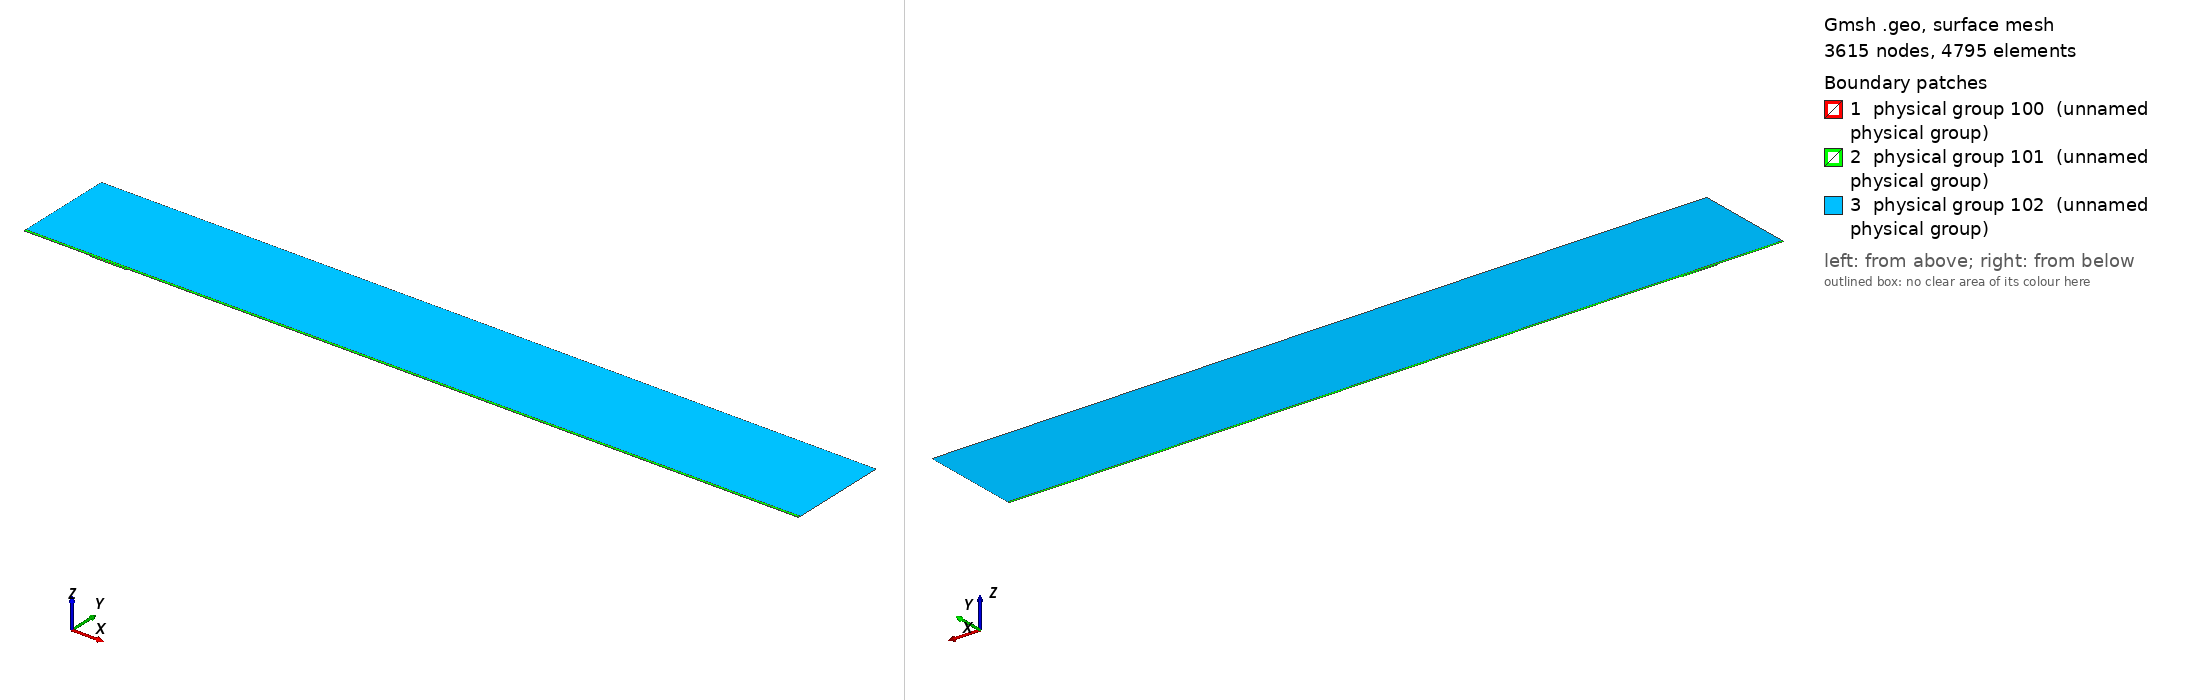

Gmsh geometry script, surface-meshed: 3615 nodes, 4795 surface elements. Boundary patches (legend numbers): 1 physical group 100 (unnamed physical group), 2 physical group 101 (unnamed physical group), 3 physical group 102 (unnamed physical group). Left view from above one corner, right view from below the opposite corner. Legend entries are the model's physical surfaces. The drawing asked Gmsh for element sizes between 1% and 20% of the model's largest extent; the script's own settings can give other sizes.

=== mesh.geo (drawn) ===
// Macro parameters
deltaStar = 1;
D = 2 * deltaStar; // depth of the gap 
W = 54.835 * deltaStar; // width of the gap
r = 16; // length of non-constant quads upstream and downstream of the gap
s = 8; // length of non-constant quads left and right inside the gap
BL = 0.25 * deltaStar; // height of the second layer of quad elements
BL_upper = 3.5 * deltaStar; // height of the third layer of quad elements
x0 = 100 * deltaStar; // x distance from inflow to gap
lengthOutflow = 1000 * deltaStar; // length after the gap
x3 = W + lengthOutflow; // last point of the domain
height = 150 * deltaStar; // height of the triangular region
triagHeightRegion_inflow = height - BL - BL_upper; // height of the triangular region

// Micro parameters
dx = 0.2; // dx of square elements near the leading and trailing edge of the gap (most resolution-demanding points in the domain)
dy = 1.25 * dx; 
size_triag_v_top = 64; // size of the elements in the upper triangular region

// All the value below are between 0 and 1. =1  means the elements are all equal in size. Avoid using values very close to 1, because we dividing by log(p) in the formula.
dy_in_v_right = 1.5; // heighest quad in the upper layer of quads, in the right part of the gap
dy_in_v_left = 1.75; // heighest quad in the upper layer of quads, in the left part of the gap

// fit (check the file scripts/fit_gmsh.py for more details)
p_in_v_left = 1.0335663036230878 - 1.0234149444433507/(W - 0.8098798097181781)^0.5991729377115732; // densitiy concentration of elements inside the gap, vertically, near the left wall.
p_in_v_right = 1.008073572191136 - 1.1471875292840257/(W - 1.2941255994826328)^0.7890392764815325; // densitiy concentration of elements inside the gap, vertically, near the right wall.
p_in_h_bottom = 0.9; // densitiy concentration of elements inside the gap, horizontally. 
p_in_h_top = 0.9; // densitiy concentration of elements inside the gap, horizontally. 

p_out_h = 0.5; // densitiy concentration of elements outside the gap, horizontally.
p_out_h_upper = 0.5; // densitiy concentration of elements outside the gap, horizontally on the upper layer of quads
p_out_v_inflow_dense = 0.8; // densitiy concentration of elements outside the gap, vertically, near the inflow and the gap
p_out_v_inflow_sparse = 0.99; // densitiy concentration of elements outside the gap, vertically, near the inflow and far from the gap
p_out_v_outflow_dense = 0.9; // densitiy concentration of elements outside the gap, vertically, near the outflow and the gap
p_out_v_outflow_sparse = 0.995; // densitiy concentration of elements outside the gap, vertically, near the outflow and far from the gap
p_triag_h_inflow = 0.8; // densitiy concentration of elements in the triangular region of the domain, horizontally.
p_triag_h_outflow = p_triag_h_inflow; // densitiy concentration of elements in the triangular region of the domain, horizontally.

enlarge_triag_inflow = 1.1; // heigher the value, larger the elements in the triangular region near the inflow
enlarge_triag_outflow = 1.1; // heigher the value, larger the elements in the triangular region near the outflow

// Automated parameters 
a_in_v_right = dx / (W / 2);
a_in_v_left = dx / (W / 2);
a_in_h_bottom = dy / (D / 2);
a_in_h_top = dx / (D / 2);
a_out_h = dx / BL;
a_out_v_inflow_dense = dx / r;
a_out_v_outflow_dense = dx / r;

// for the derivation of the formula, see file 20250123_gmshFormula.md in the docs folder
N_in_v_right = Ceil( Log (a_in_v_right / (1 - p_in_v_right + a_in_v_right * p_in_v_right)) / Log(p_in_v_right) );
N_in_v_left = Ceil( Log (a_in_v_left / (1 - p_in_v_left + a_in_v_left * p_in_v_left)) / Log(p_in_v_left) );
N_in_h_bottom = Ceil( Log (a_in_h_bottom / (1 - p_in_h_bottom + a_in_h_bottom * p_in_h_bottom)) / Log(p_in_h_bottom) );
N_in_h_top = Ceil( Log (a_in_h_top / (1 - p_in_h_top + a_in_h_top * p_in_h_top)) / Log(p_in_h_top) );
N_out_h = Ceil( Log (a_out_h / (1 - p_out_h + a_out_h * p_out_h)) / Log(p_out_h) ) + 1; // + 1 is to correct the fact that the distance is too small to properly approximate the dx length
N_out_v_inflow_dense = Ceil( Log (a_out_v_inflow_dense / (1 - p_out_v_inflow_dense + a_out_v_inflow_dense * p_out_v_inflow_dense)) / Log(p_out_v_inflow_dense) );
N_out_v_outflow_dense = Ceil( Log (a_out_v_outflow_dense / (1 - p_out_v_outflow_dense + a_out_v_outflow_dense * p_out_v_outflow_dense)) / Log(p_out_v_outflow_dense) );

p_for_a_out_v_inflow_sparse_computation = p_out_v_inflow_dense;
p_for_a_out_v_outflow_sparse_computation = (p_out_v_outflow_dense + p_out_v_outflow_dense) / 2;
a_out_v_inflow_sparse = r / (x0 - r) * (1 - p_for_a_out_v_inflow_sparse_computation) / (1 - p_for_a_out_v_inflow_sparse_computation^(N_out_v_inflow_dense + 1));
a_out_v_outflow_sparse = r / (lengthOutflow - r) * (1 - p_for_a_out_v_outflow_sparse_computation) / (1 - p_for_a_out_v_outflow_sparse_computation^(N_out_v_outflow_dense + 1));

N_out_v_inflow_sparse = Ceil( Log(a_out_v_inflow_sparse / (1 - p_out_v_inflow_sparse + a_out_v_inflow_sparse * p_out_v_inflow_sparse)) / Log(p_out_v_inflow_sparse) );
N_out_v_outflow_sparse = Ceil( Log(a_out_v_outflow_sparse / (1 - p_out_v_outflow_sparse + a_out_v_outflow_sparse * p_out_v_outflow_sparse)) / Log(p_out_v_outflow_sparse) );


// second layer of quads
a_out_h_upper = (BL) / (BL_upper) * (1 - p_out_h) / (1 - p_out_h^(N_out_h + 1));
N_out_h_upper = Ceil( Log(a_out_h_upper / (1 - p_out_h_upper + a_out_h_upper * p_out_h_upper)) / Log(p_out_h_upper) );

// ---------------------------
// for triangular region
// ---------------------------
a_triag_h_inflow = (BL_upper) / (triagHeightRegion_inflow) * (1 - p_out_h_upper) / (1 - p_out_h_upper^(N_out_h_upper + 1));
a_triag_h_outflow = a_triag_h_inflow;
N_triag_v_top = Ceil( (x3 + x0) / size_triag_v_top ); // we assume p_triag_v = 1, otherwise the formula is different
N_triag_h_inflow = Ceil( Log(a_triag_h_inflow / (1 - p_triag_h_inflow + a_triag_h_inflow * p_triag_h_inflow)) / Log(p_triag_h_inflow) );
N_triag_h_outflow = Ceil( Log(a_triag_h_outflow / (1 - p_triag_h_outflow + a_triag_h_outflow * p_triag_h_outflow)) / Log(p_triag_h_outflow) );
N_triag_h_inflow = Ceil( N_triag_h_inflow / enlarge_triag_inflow );
N_triag_h_outflow = Ceil( N_triag_h_outflow / enlarge_triag_outflow );

Point(1) = {-x0, 0, 0};
Point(2) = {0,0,0};
Point(3) = {0,-D,0};
Point(4) = {W,-D,0};
Point(5) = {W,0,0};
Point(6) = {x3,0,0};
Point(8) = {x3,height,0};
Point(7) = {x3,BL,0};
Point(9) = {-x0,height,0};
Point(10) = {-x0,BL,0};
Point(11) = {0,BL,0};
Point(12) = {W,BL,0};
Point(13) = {W/2,0,0};
Point(14) = {W/2,BL,0};
Point(15) = {0,-D/2,0};
Point(16) = {W/2,-D,0};
Point(17) = {W,-D/2,0};
Point(18) = {-r,0,0};
Point(19) = {-r,BL,0};
Point(20) = {W + r,0,0};
Point(21) = {W + r,BL,0};
Point(22) = {-x0,BL+BL_upper,0};
Point(23) = {-r,BL+BL_upper,0};
Point(24) = {W + r,BL+BL_upper,0};
Point(25) = {x3,BL+BL_upper,0};
Point(26) = {0,BL+BL_upper,0};
Point(27) = {W/2,BL+BL_upper,0};
Point(28) = {W,BL+BL_upper,0};

Line(1) = {1,18};
Line(2) = {2,15};
Line(3) = {3,16};
Line(4) = {4,17};
Line(5) = {5,20};
Line(6) = {6,7};
Line(7) = {7,25};
Line(8) = {8,9};
Line(9) = {9,22};
Line(10) = {10,19};
Line(11) = {10,1};
Line(12) = {11,14};
Line(13) = {12,21};
Line(14) = {2,13};
Line(15) = {15,3};
Line(16) = {16,4};
Line(17) = {17,5};
Line(18) = {13,5};
Line(19) = {14,12};
Line(20) = {18,2};
Line(21) = {20,6};
Line(22) = {21,7};
Line(23) = {19,11};
Line(24) = {22,10};
Line(25) = {25,8};
Line(26) = {25,24};
Line(27) = {22,23};
Line(30) = {23,26};
Line(31) = {26,27};
Line(32) = {27,28};
Line(33) = {28,24};

// outer quads
Curve Loop(1) = {5, 21, 6, -22, -13, -19, -12, -23, -10, 11, 1, 20, 14, 18};
Plane Surface(1) = {1};

// inside gap
Curve Loop(2) = {2, 15, 3, 16, 4, 17, -18, -14};
Plane Surface(2) = {2};

// triangular region
Curve Loop(3) = {-26, 25, 8, 9, 27, 30, 31,32,33};
Plane Surface(3) = {3};

// 3rd layer of quads
Curve Loop(4) = {-24, 27, 30, 31,32,33, -26,-7,-22,-13,-19,-12,-23,-10};

Plane Surface(4) = {4};


// This defines the surfaces that will be meshed with quad elements
Transfinite Surface {1} = {1, 6, 7, 10};
Transfinite Surface {2} = {3, 4, 5, 2}; // number '2' must match the number '2' of plane surface
Transfinite Surface {4} = {7, 25, 22, 10};

Transfinite Curve {18, 16, 19,32} = N_in_v_right Using Progression p_in_v_right;
Transfinite Curve {-14, -3, -12, -31} = N_in_v_left Using Progression p_in_v_left;

Transfinite Curve {15, -4} = N_in_h_bottom Using Progression p_in_h_bottom;
Transfinite Curve {-2, 17} = N_in_h_top Using Progression p_in_h_top;


Transfinite Curve {11, -6} = N_out_h Using Progression p_out_h;
Transfinite Curve {24, 28, 29, -7} = N_out_h_upper Using Progression p_out_h_upper;
Transfinite Curve {10, 1, 27} = N_out_v_inflow_sparse Using Progression p_out_v_inflow_sparse;
Transfinite Curve {20, 23, 30} = N_out_v_inflow_dense Using Progression p_out_v_inflow_dense;
Transfinite Curve {-21, -22, 26} = N_out_v_outflow_sparse Using Progression p_out_v_outflow_sparse;
Transfinite Curve {-5, -13,-33} = N_out_v_outflow_dense Using Progression p_out_v_outflow_dense;

Recombine Surface {1, 2, 4};

// for triangluar region
Transfinite Curve {8} = N_triag_v_top Using Progression 1;
Transfinite Curve {-25} = N_triag_h_outflow Using Progression p_triag_h_outflow;
Transfinite Curve {9} = N_triag_h_inflow Using Progression p_triag_h_inflow;


// defining boundary
Physical Curve(1) = {9,24,11}; // inlet
Physical Curve(2) = {7,25,6}; // outlet
Physical Curve(3) = {8}; // top
Physical Curve(4) = {1, 20, 2, 15, 3, 16, 4, 17, 5, 21}; // wall


Physical Surface(100) = {1};
Physical Surface(101) = {2, 4};
Physical Surface(102) = {3};
